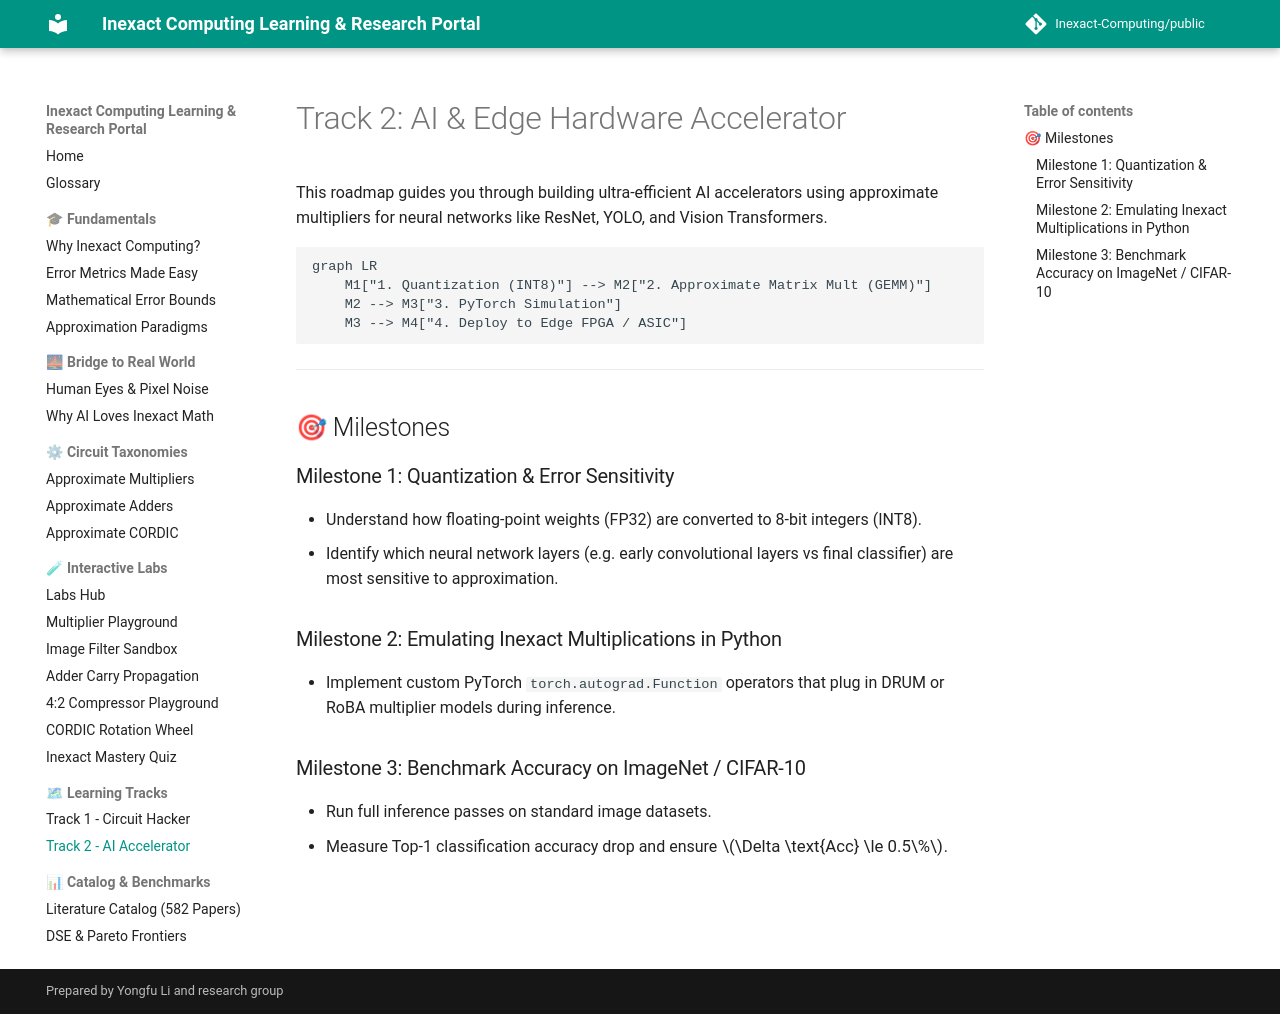

repository: Inexact-Computing/public · page: tracks/ai-accelerator/ROADMAP/index.html · generator: mkdocs

# Track 2: AI & Edge Hardware Accelerator

This roadmap guides you through building ultra-efficient AI accelerators using approximate multipliers for neural networks like ResNet, YOLO, and Vision Transformers.

```mermaid
graph LR
    M1["1. Quantization (INT8)"] --> M2["2. Approximate Matrix Mult (GEMM)"]
    M2 --> M3["3. PyTorch Simulation"]
    M3 --> M4["4. Deploy to Edge FPGA / ASIC"]
```

---

## 🎯 Milestones

### Milestone 1: Quantization & Error Sensitivity
- Understand how floating-point weights (FP32) are converted to 8-bit integers (INT8).
- Identify which neural network layers (e.g. early convolutional layers vs final classifier) are most sensitive to approximation.

### Milestone 2: Emulating Inexact Multiplications in Python
- Implement custom PyTorch `torch.autograd.Function` operators that plug in DRUM or RoBA multiplier models during inference.

### Milestone 3: Benchmark Accuracy on ImageNet / CIFAR-10
- Run full inference passes on standard image datasets.
- Measure Top-1 classification accuracy drop and ensure $\Delta \text{Acc} \le 0.5\%$.
